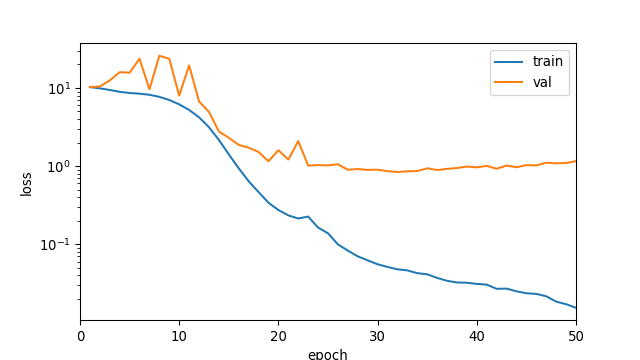

The table this chart was drawn from, first rows:
1.000000000000000000e+00, 1.025349441055179511e+01, 1.021741771697998047e+01
2.000000000000000000e+00, 9.881219908248546346e+00, 1.045951080322265625e+01
3.000000000000000000e+00, 9.427311372387316979e+00, 1.247115039825439453e+01
4.000000000000000000e+00, 8.925540768822958881e+00, 1.591362667083740234e+01
5.000000000000000000e+00, 8.614242063320268983e+00, 1.569150924682617188e+01
6.000000000000000000e+00, 8.447556017597207756e+00, 2.365529632568359375e+01
7.000000000000000000e+00, 8.179886092203224379e+00, 9.616765022277832031e+00
8.000000000000000000e+00, 7.695372963444515158e+00, 2.579296684265136719e+01
9.000000000000000000e+00, 7.016729575410986186e+00, 2.362026214599609375e+01
1.000000000000000000e+01, 6.167603926449166885e+00, 7.980206489562988281e+00
1.100000000000000000e+01, 5.234608976723920115e+00, 1.943754196166992188e+01
1.200000000000000000e+01, 4.216277086765575000e+00, 6.716623783111572266e+00
1.300000000000000000e+01, 3.146099619779167966e+00, 4.951298236846923828e+00
1.400000000000000000e+01, 2.164770444234212388e+00, 2.779825925827026367e+00
1.500000000000000000e+01, 1.413607630618783029e+00, 2.304480791091918945e+00
1.600000000000000000e+01, 9.385438321172728804e-01, 1.866539478302001953e+00
1.700000000000000000e+01, 6.399366593792148450e-01, 1.723862409591674805e+00
1.800000000000000000e+01, 4.657276426020826587e-01, 1.515885949134826660e+00
1.900000000000000000e+01, 3.397459964573537605e-01, 1.154392719268798828e+00
2.000000000000000000e+01, 2.739857898048035922e-01, 1.595536708831787109e+00
2.100000000000000000e+01, 2.342658704411459958e-01, 1.212303161621093750e+00
2.200000000000000000e+01, 2.137184516558043312e-01, 2.090855598449707031e+00
2.300000000000000000e+01, 2.259287534989127821e-01, 1.015644788742065430e+00
2.400000000000000000e+01, 1.635281932985443720e-01, 1.029468655586242676e+00
2.500000000000000000e+01, 1.382848333942797714e-01, 1.020846247673034668e+00
2.600000000000000000e+01, 9.956359052765892392e-02, 1.056615948677062988e+00
2.700000000000000000e+01, 8.295618831264264803e-02, 8.982117772102355957e-01
2.800000000000000000e+01, 7.006262304400905083e-02, 9.171258211135864258e-01
2.900000000000000000e+01, 6.222863586797578589e-02, 8.952382802963256836e-01
3.000000000000000000e+01, 5.546772759167106770e-02, 8.995920419692993164e-01
3.100000000000000000e+01, 5.123460530580168509e-02, 8.616609573364257812e-01
3.200000000000000000e+01, 4.780646969951708736e-02, 8.402508497238159180e-01
3.300000000000000000e+01, 4.626204327557437851e-02, 8.581517934799194336e-01
3.400000000000000000e+01, 4.264365435994256492e-02, 8.639852404594421387e-01
3.500000000000000000e+01, 4.129105687468705155e-02, 9.383164644241333008e-01
3.600000000000000000e+01, 3.711520722593139587e-02, 8.908726572990417480e-01
3.700000000000000000e+01, 3.407112637038994807e-02, 9.214555621147155762e-01
3.800000000000000000e+01, 3.241495586912453153e-02, 9.446589350700378418e-01
3.900000000000000000e+01, 3.217557924065633096e-02, 9.875379204750061035e-01
4.000000000000000000e+01, 3.107686733552651737e-02, 9.642984867095947266e-01
4.100000000000000000e+01, 3.047756211548196398e-02, 1.005493879318237305e+00
4.200000000000000000e+01, 2.688574953635225473e-02, 9.263015389442443848e-01
4.300000000000000000e+01, 2.707987419721846062e-02, 1.017256021499633789e+00
4.400000000000000000e+01, 2.501351717445585501e-02, 9.660758972167968750e-01
4.500000000000000000e+01, 2.361492105598443636e-02, 1.028973937034606934e+00
4.600000000000000000e+01, 2.316514380006673077e-02, 1.020773172378540039e+00
4.700000000000000000e+01, 2.160476219842754134e-02, 1.105506658554077148e+00
4.800000000000000000e+01, 1.843709314304574701e-02, 1.084898352622985840e+00
4.900000000000000000e+01, 1.710714887134557466e-02, 1.095238924026489258e+00
5.000000000000000000e+01, 1.537944636131980888e-02, 1.157898068428039551e+00
